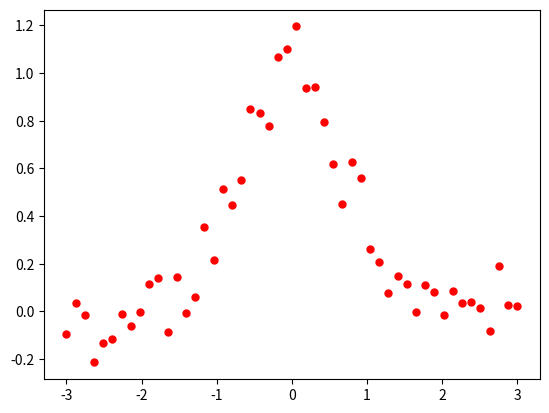

Write Python code to recreate this figure.
import matplotlib.pyplot as plt
import numpy as np
from scipy.interpolate import UnivariateSpline

x = np.linspace(-3, 3, 50)
y = np.exp(-x**2) + 0.1 * np.random.randn(50)
plt.plot(x, y, 'ro', ms=5)
# Use the default value for the smoothing parameter:

def remove(x):
	delete=[]
	for i in range(1,len(x)-1):
		if x[i+1]<=x[i]:
			for j in range(i+1,len(x)):
				if x[j]<=x[i]:
					delete.append(j)
				else:
					break
	return delete
# print(delete)

print(x)
# spl = UnivariateSpline(x, y)
# xs = np.linspace(-3, 3, 1000)
# # plt.plot(xs, spl(xs), 'g', lw=3)
# # Manually change the amount of smoothing:


# spl.set_smoothing_factor(0.01)
# plt.plot(xs, spl(xs), 'b', lw=3)
# plt.show()